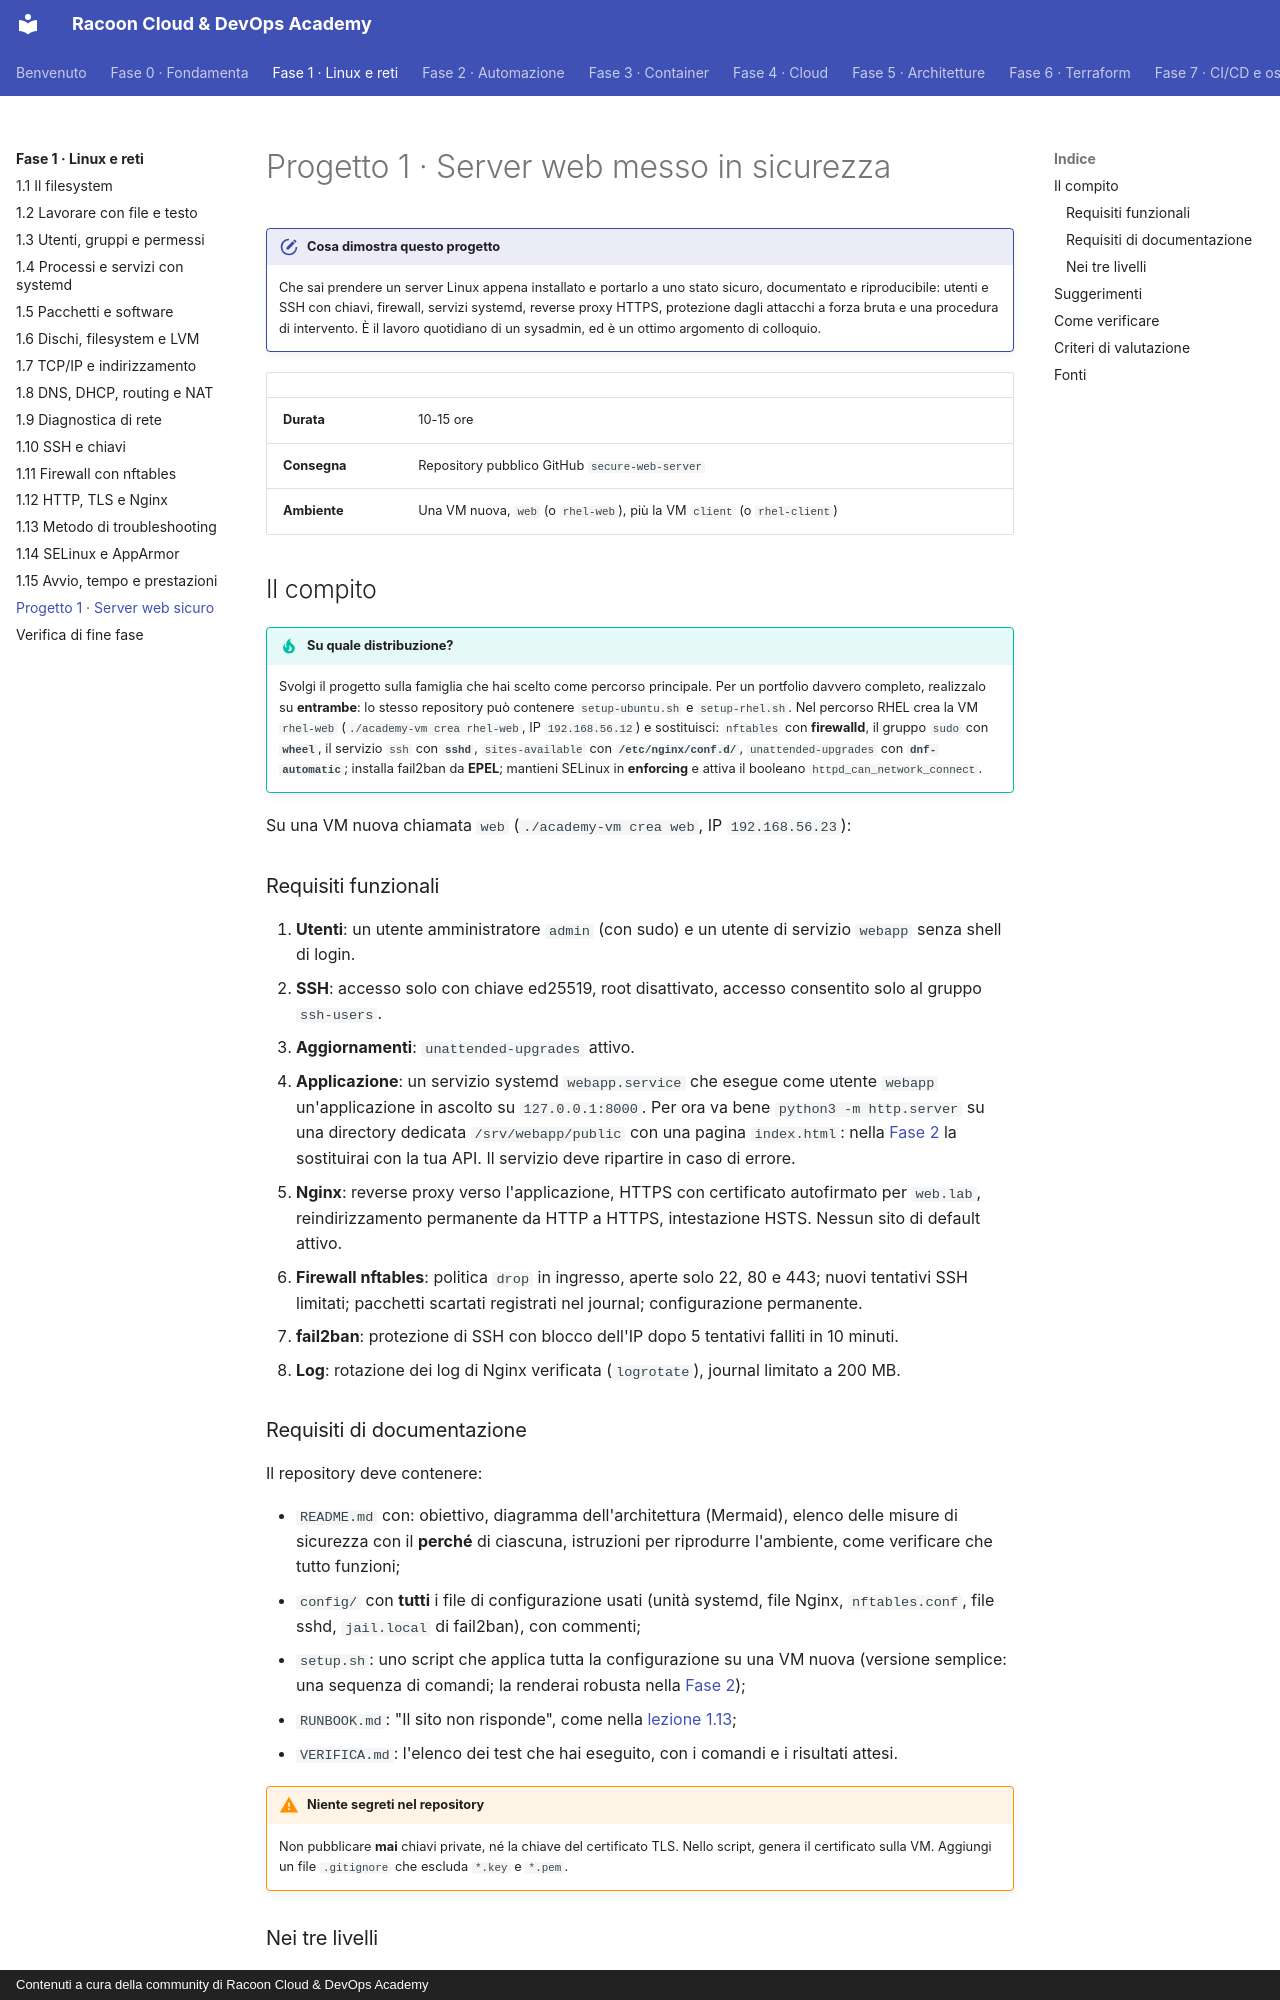

repository: imredracoon/racoon-cloud-devops-academy · page: fase-1/progetto/index.html · generator: mkdocs · copyright: Contenuti a cura della community di Racoon Cloud & DevOps Academy

# Progetto 1 · Server web messo in sicurezza

!!! obiettivi "Cosa dimostra questo progetto"
    Che sai prendere un server Linux appena installato e portarlo a uno stato sicuro, documentato e riproducibile:
    utenti e SSH con chiavi, firewall, servizi systemd, reverse proxy HTTPS, protezione dagli attacchi a forza
    bruta e una procedura di intervento. È il lavoro quotidiano di un sysadmin, ed è un ottimo argomento di colloquio.

| | |
|---|---|
| **Durata** | 10-15 ore |
| **Consegna** | Repository pubblico GitHub `secure-web-server` |
| **Ambiente** | Una VM nuova, `web` (o `rhel-web`), più la VM `client` (o `rhel-client`) |

## Il compito

!!! tip "Su quale distribuzione?"
    Svolgi il progetto sulla famiglia che hai scelto come percorso principale. Per un portfolio davvero completo,
    realizzalo su **entrambe**: lo stesso repository può contenere `setup-ubuntu.sh` e `setup-rhel.sh`. Nel percorso
    RHEL crea la VM `rhel-web` (`./academy-vm crea rhel-web`, IP `192.168.56.12`) e sostituisci:
    `nftables` con **firewalld**, il gruppo `sudo` con **`wheel`**, il servizio `ssh` con **`sshd`**,
    `sites-available` con **`/etc/nginx/conf.d/`**, `unattended-upgrades` con **`dnf-automatic`**; installa
    fail2ban da **EPEL**; mantieni SELinux in **enforcing** e attiva il booleano `httpd_can_network_connect`.

Su una VM nuova chiamata `web` (`./academy-vm crea web`, IP `192.168.56.23`):

### Requisiti funzionali

1. **Utenti**: un utente amministratore `admin` (con sudo) e un utente di servizio `webapp` senza shell di login.
2. **SSH**: accesso solo con chiave ed25519, root disattivato, accesso consentito solo al gruppo `ssh-users`.
3. **Aggiornamenti**: `unattended-upgrades` attivo.
4. **Applicazione**: un servizio systemd `webapp.service` che esegue come utente `webapp` un'applicazione in ascolto
   su `127.0.0.1:8000`. Per ora va bene `python3 -m http.server` su una directory dedicata `/srv/webapp/public`
   con una pagina `index.html`: nella [Fase 2](../fase-2/index.md) la sostituirai con la tua API. Il servizio deve ripartire in caso di errore.
5. **Nginx**: reverse proxy verso l'applicazione, HTTPS con certificato autofirmato per `web.lab`, reindirizzamento
   permanente da HTTP a HTTPS, intestazione HSTS. Nessun sito di default attivo.
6. **Firewall nftables**: politica `drop` in ingresso, aperte solo 22, 80 e 443; nuovi tentativi SSH limitati;
   pacchetti scartati registrati nel journal; configurazione permanente.
7. **fail2ban**: protezione di SSH con blocco dell'IP dopo 5 tentativi falliti in 10 minuti.
8. **Log**: rotazione dei log di Nginx verificata (`logrotate`), journal limitato a 200 MB.

### Requisiti di documentazione

Il repository deve contenere:

- `README.md` con: obiettivo, diagramma dell'architettura (Mermaid), elenco delle misure di sicurezza con il
  **perché** di ciascuna, istruzioni per riprodurre l'ambiente, come verificare che tutto funzioni;
- `config/` con **tutti** i file di configurazione usati (unità systemd, file Nginx, `nftables.conf`, file sshd,
  `jail.local` di fail2ban), con commenti;
- `setup.sh`: uno script che applica tutta la configurazione su una VM nuova (versione semplice: una sequenza di
  comandi; la renderai robusta nella [Fase 2](../fase-2/index.md));
- `RUNBOOK.md`: "Il sito non risponde", come nella [lezione 1.13](13-troubleshooting.md);
- `VERIFICA.md`: l'elenco dei test che hai eseguito, con i comandi e i risultati attesi.

!!! warning "Niente segreti nel repository"
    Non pubblicare **mai** chiavi private, né la chiave del certificato TLS. Nello script, genera il certificato
    sulla VM. Aggiungi un file `.gitignore` che escluda `*.key` e `*.pem`.
